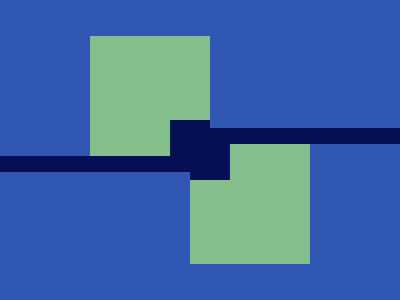

Recreate this image using only HTML and CSS.

<!-- Version 1 -->
<p><p><style>*{background:#3157B4;margin:0;p{width:210;height:156;color:060F55;box-shadow:0 4vw,inset 5lh 9vw#3157B4,inset 45mm 30vw#84BE8D,inset 0 2in;+p{scale:-1;margin:-12 190
</style>
